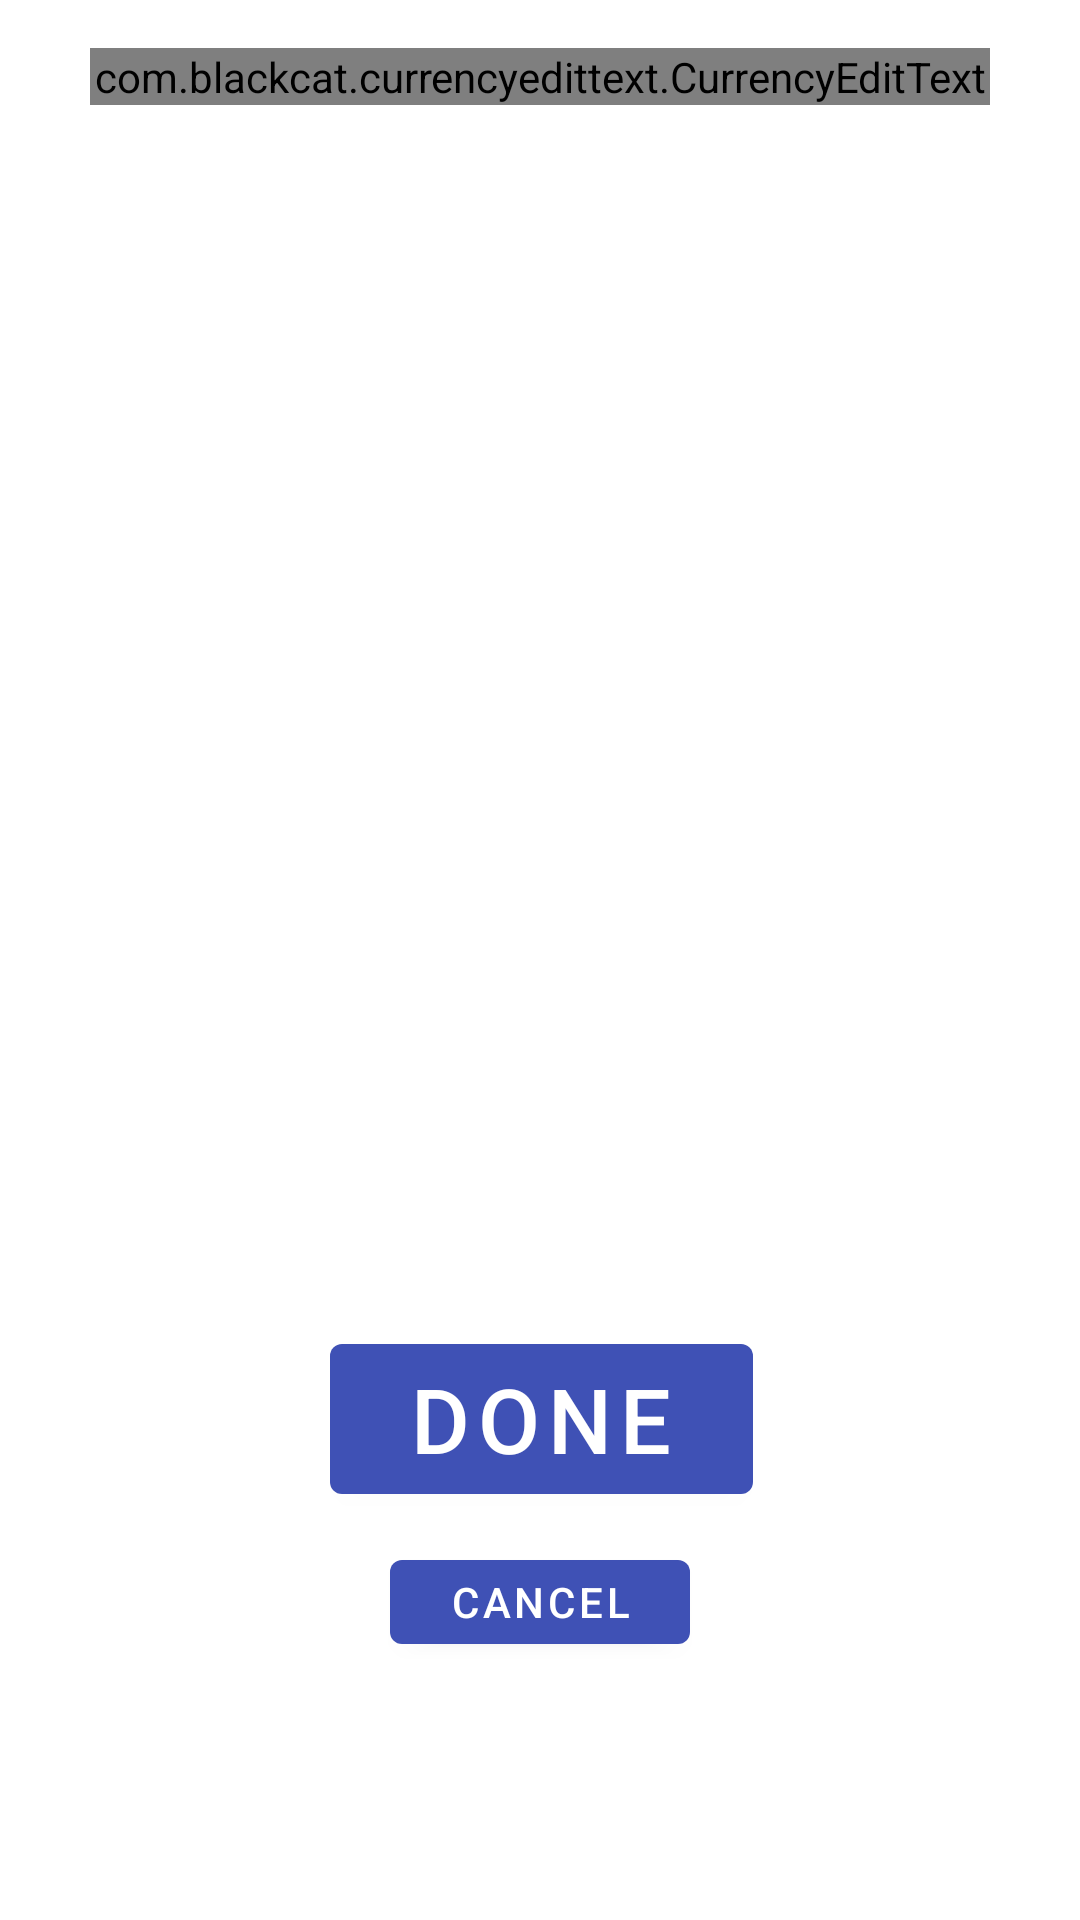

Android layout source for this screen:
<!-- AndroidManifest.xml: activity theme AppTheme.NoActionBar -->
<!-- res/layout/activity_set_total_money.xml -->
<?xml version="1.0" encoding="utf-8"?>
<androidx.constraintlayout.widget.ConstraintLayout
    xmlns:android="http://schemas.android.com/apk/res/android"
    xmlns:app="http://schemas.android.com/apk/res-auto"
    xmlns:tools="http://schemas.android.com/tools"
    android:layout_width="match_parent"
    android:layout_height="match_parent"
    tools:layout_editor_absoluteY="81dp">

    <com.blackcat.currencyedittext.CurrencyEditText
        android:id="@+id/totalMoney"
        android:layout_width="300dp"
        android:layout_height="wrap_content"
        android:layout_marginTop="16dp"
        android:ems="10"
        android:inputType="numberDecimal"
        app:layout_constraintEnd_toEndOf="parent"
        app:layout_constraintStart_toStartOf="parent"
        app:layout_constraintTop_toTopOf="parent" />

    <Button
        android:id="@+id/submit"
        android:layout_width="141dp"
        android:layout_height="62dp"
        android:layout_marginBottom="136dp"
        android:text="Done"
        android:textSize="30sp"
        app:layout_constraintBottom_toBottomOf="parent"
        app:layout_constraintEnd_toEndOf="parent"
        app:layout_constraintHorizontal_bias="0.502"
        app:layout_constraintStart_toStartOf="parent" />

    <Button
        android:id="@+id/cancel"
        android:layout_width="100dp"
        android:layout_height="40dp"
        android:layout_marginBottom="86dp"
        android:text="Cancel"
        app:layout_constraintBottom_toBottomOf="parent"
        app:layout_constraintEnd_toEndOf="parent"
        app:layout_constraintStart_toStartOf="parent" />

</androidx.constraintlayout.widget.ConstraintLayout>
<!-- resources referenced by this layout -->
<resources>
  <style name="AppTheme.NoActionBar">
          <item name="windowActionBar">false</item>
          <item name="windowNoTitle">true</item>
      </style>
</resources>
